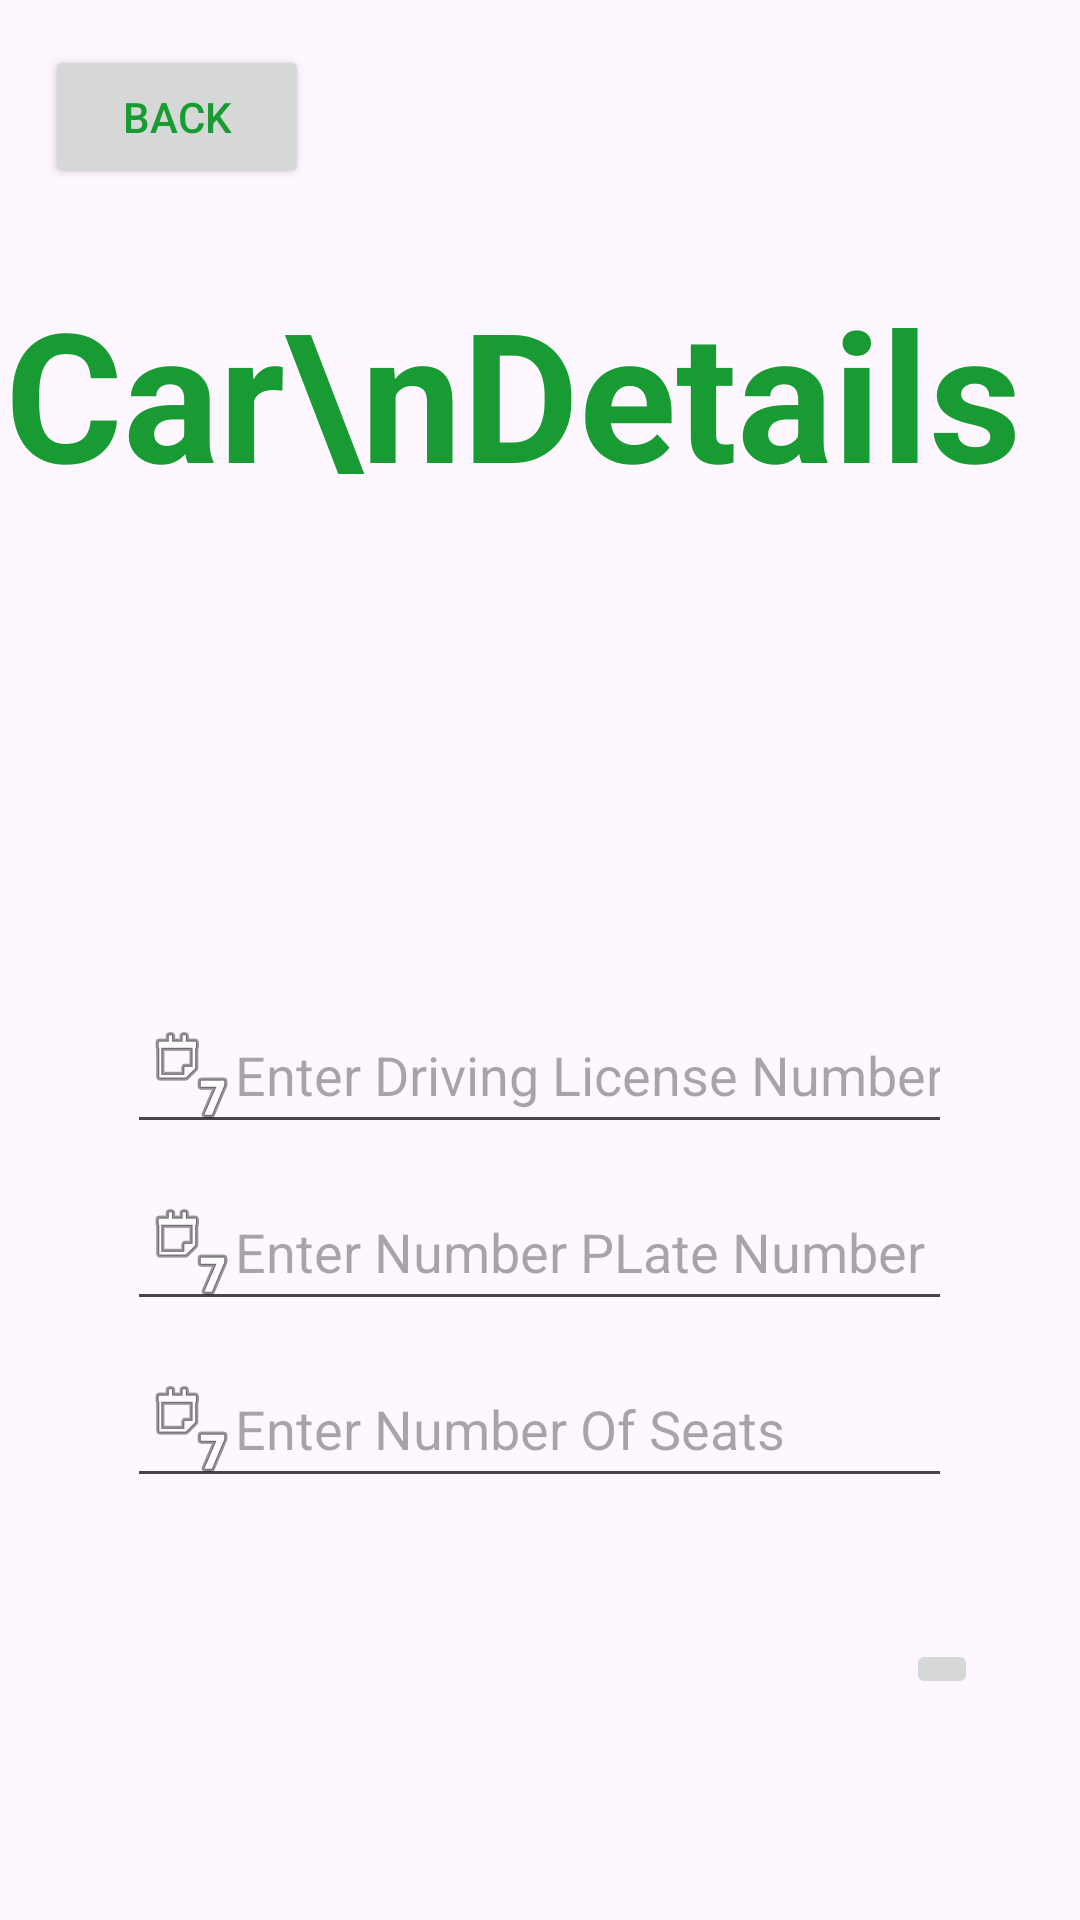

This screen was rendered from an Android layout file. Write that file and the resources it references.
<!-- AndroidManifest.xml: application theme Theme.MyApplication -->
<!-- res/layout/activity_cardetails.xml -->
<?xml version="1.0" encoding="utf-8"?>
<androidx.constraintlayout.widget.ConstraintLayout xmlns:android="http://schemas.android.com/apk/res/android"
    xmlns:app="http://schemas.android.com/apk/res-auto"
    xmlns:tools="http://schemas.android.com/tools"
    android:id="@+id/main"
    android:layout_width="match_parent"
    android:layout_height="match_parent"
    tools:context=".Cardetails_Activity">

    <ImageView
        android:id="@+id/imageView"
        android:layout_width="wrap_content"
        android:layout_height="wrap_content"
        android:layout_marginBottom="18dp"
        app:layout_constraintBottom_toTopOf="@+id/dlno"
        app:layout_constraintEnd_toEndOf="parent"
        app:layout_constraintStart_toStartOf="parent"
        app:layout_constraintTop_toTopOf="parent"
        app:srcCompat="@drawable/top_background1" />

    <TextView
        android:id="@+id/textView7"
        android:layout_width="wrap_content"
        android:layout_height="wrap_content"
        android:text="Car\nDetails"
        android:textColor="#199B33"
        android:textSize="60sp"
        android:textStyle="bold"
        app:layout_constraintBottom_toBottomOf="parent"
        app:layout_constraintEnd_toEndOf="parent"
        app:layout_constraintHorizontal_bias="0.071"
        app:layout_constraintStart_toStartOf="parent"
        app:layout_constraintTop_toTopOf="parent"
        app:layout_constraintVertical_bias="0.162" />

    <EditText
        android:id="@+id/dlno"
        android:layout_width="275dp"
        android:layout_height="wrap_content"
        android:drawableStart="@android:drawable/ic_menu_week"
        android:ems="10"
        android:hint="Enter Driving License Number"
        android:inputType="text"
        android:textColor="#199B33"
        app:layout_constraintBottom_toBottomOf="parent"
        app:layout_constraintEnd_toEndOf="parent"
        app:layout_constraintHorizontal_bias="0.497"
        app:layout_constraintStart_toStartOf="parent"
        app:layout_constraintTop_toBottomOf="@+id/textView7"
        app:layout_constraintVertical_bias="0.385" />

    <EditText
        android:id="@+id/vehicleno"
        android:layout_width="275dp"
        android:layout_height="wrap_content"
        android:layout_marginTop="10dp"
        android:drawableStart="@android:drawable/ic_menu_week"
        android:ems="10"
        android:hint="Enter Number PLate Number"
        android:inputType="text"
        app:layout_constraintEnd_toEndOf="@+id/dlno"
        app:layout_constraintStart_toStartOf="@+id/dlno"
        app:layout_constraintTop_toBottomOf="@+id/dlno" />

    <EditText
        android:id="@+id/seats"
        android:layout_width="275dp"
        android:layout_height="wrap_content"
        android:layout_marginTop="10dp"
        android:drawableStart="@android:drawable/ic_menu_week"
        android:ems="10"
        android:hint="Enter Number Of Seats"
        android:inputType="text"
        app:layout_constraintEnd_toEndOf="@+id/vehicleno"
        app:layout_constraintStart_toStartOf="@+id/vehicleno"
        app:layout_constraintTop_toBottomOf="@+id/vehicleno" />

    <androidx.appcompat.widget.AppCompatButton
        android:id="@+id/back"
        android:layout_width="wrap_content"
        android:layout_height="wrap_content"
        android:text="Back"
        android:textColor="#199B33"
        app:layout_constraintStart_toStartOf="parent"
        app:layout_constraintTop_toTopOf="parent"
        android:layout_marginTop="15dp"
        android:layout_marginLeft="15dp"/>

    <ImageButton
        android:id="@+id/next"
        android:layout_width="wrap_content"
        android:layout_height="wrap_content"
        android:layout_marginTop="47dp"
        app:layout_constraintBottom_toBottomOf="parent"
        app:layout_constraintEnd_toEndOf="parent"
        app:layout_constraintHorizontal_bias="0.899"
        app:layout_constraintStart_toStartOf="parent"
        app:layout_constraintTop_toBottomOf="@+id/seats"
        app:layout_constraintVertical_bias="0.0"
        app:srcCompat="@drawable/btn_arraw1" />


</androidx.constraintlayout.widget.ConstraintLayout>
<!-- resources referenced by this layout -->
<resources>
  <style name="Theme.MyApplication" parent="Base.Theme.MyApplication" />
  <style name="Base.Theme.MyApplication" parent="Theme.Material3.DayNight.NoActionBar">
          
          
      </style>
</resources>
